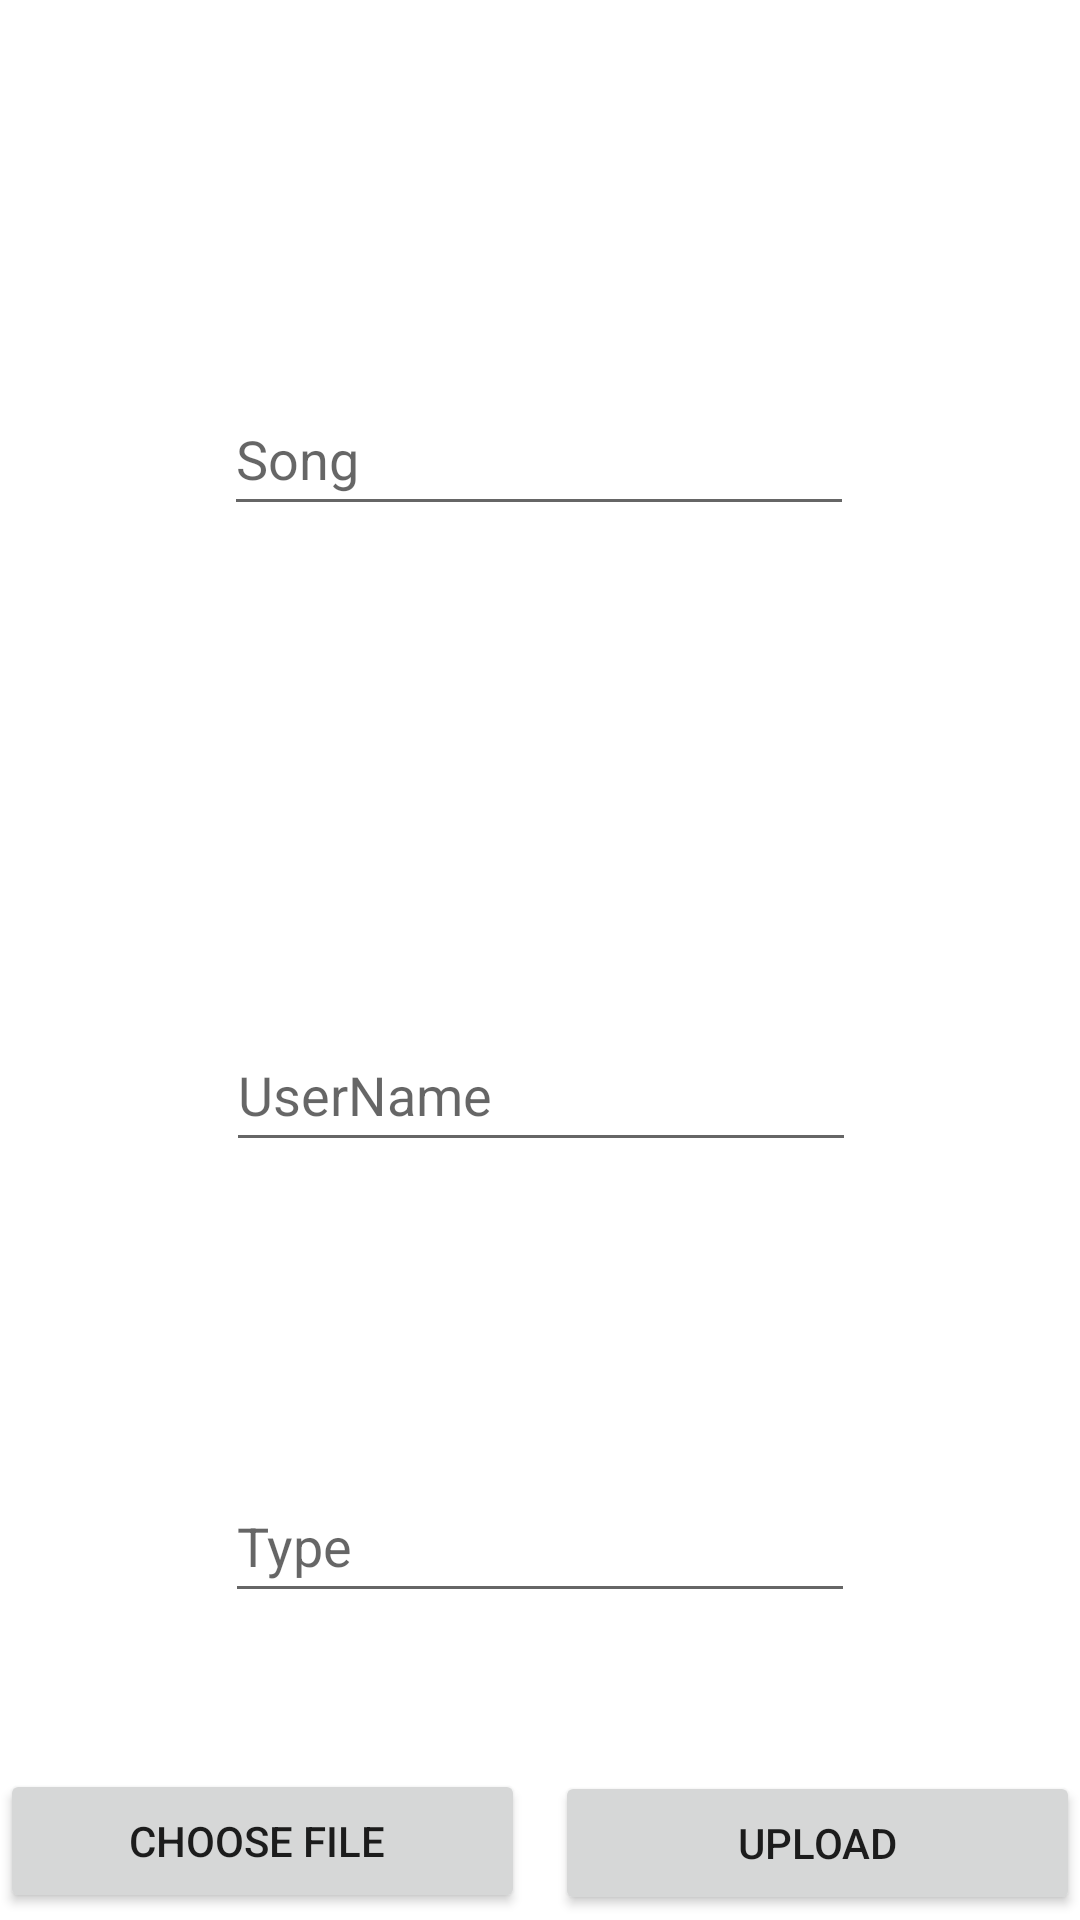

Write the Android layout XML for this screen, with the resource values it uses.
<!-- AndroidManifest.xml: application theme Theme.SoundBase -->
<!-- res/layout/activity_upload.xml -->
<?xml version="1.0" encoding="utf-8"?>
<androidx.constraintlayout.widget.ConstraintLayout xmlns:android="http://schemas.android.com/apk/res/android"
    xmlns:app="http://schemas.android.com/apk/res-auto"
    xmlns:tools="http://schemas.android.com/tools"
    android:layout_width="match_parent"
    android:layout_height="match_parent"
    tools:context=".UploadActivity">

    <Button
        android:id="@+id/btn_fileChoose"
        android:layout_width="0dp"
        android:layout_height="wrap_content"
        android:layout_marginEnd="5dp"
        android:text="CHOOSE FILE "
        app:layout_constraintBottom_toBottomOf="parent"
        app:layout_constraintEnd_toStartOf="@+id/btn_fileUpload"
        app:layout_constraintStart_toStartOf="parent"
        app:layout_constraintTop_toBottomOf="@+id/et_type"
        app:layout_constraintVertical_bias="0.96" />

    <EditText
        android:id="@+id/et_song"
        android:layout_width="wrap_content"
        android:layout_height="wrap_content"
        android:ems="10"
        android:hint="Song"
        android:inputType="textPersonName"
        android:minHeight="48dp"
        app:layout_constraintBottom_toBottomOf="parent"
        app:layout_constraintEnd_toEndOf="parent"
        app:layout_constraintHorizontal_bias="0.497"
        app:layout_constraintStart_toStartOf="parent"
        app:layout_constraintTop_toTopOf="parent"
        app:layout_constraintVertical_bias="0.215" />

    <EditText
        android:id="@+id/et_userName"
        android:layout_width="wrap_content"
        android:layout_height="wrap_content"
        android:layout_marginTop="164dp"
        android:ems="10"
        android:hint="UserName"
        android:inputType="textPersonName"
        android:minHeight="48dp"
        app:layout_constraintEnd_toEndOf="parent"
        app:layout_constraintHorizontal_bias="0.502"
        app:layout_constraintStart_toStartOf="parent"
        app:layout_constraintTop_toBottomOf="@+id/et_song" />

    <EditText
        android:id="@+id/et_type"
        android:layout_width="wrap_content"
        android:layout_height="wrap_content"
        android:ems="10"
        android:hint="Type"
        android:inputType="textPersonName"
        android:minHeight="48dp"
        app:layout_constraintBottom_toBottomOf="parent"
        app:layout_constraintEnd_toEndOf="parent"
        app:layout_constraintStart_toStartOf="parent"
        app:layout_constraintTop_toBottomOf="@+id/et_userName" />

    <Button
        android:id="@+id/btn_fileUpload"
        android:layout_width="0dp"
        android:layout_height="wrap_content"
        android:layout_marginStart="5dp"
        android:text="UPLOAD"
        app:layout_constraintBottom_toBottomOf="parent"
        app:layout_constraintEnd_toEndOf="parent"
        app:layout_constraintStart_toEndOf="@+id/btn_fileChoose"
        app:layout_constraintTop_toBottomOf="@+id/et_type"
        app:layout_constraintVertical_bias="0.968" />
</androidx.constraintlayout.widget.ConstraintLayout>
<!-- resources referenced by this layout -->
<resources>
  <style name="Theme.SoundBase" parent="Theme.MaterialComponents.DayNight.DarkActionBar">
          
          <item name="colorPrimary">@color/purple_500</item>
          <item name="colorPrimaryVariant">@color/purple_700</item>
          <item name="colorOnPrimary">@color/white</item>
          
          <item name="colorSecondary">@color/teal_200</item>
          <item name="colorSecondaryVariant">@color/teal_700</item>
          <item name="colorOnSecondary">@color/black</item>
          
          <item name="android:statusBarColor" tools:targetApi="l">?attr/colorPrimaryVariant</item>
          
      </style>
  <!-- not gathered from this repository: default colours our renderer supplied (Android Studio template values) -->
  <color name="purple_500">#FF6200EE</color>
  <color name="purple_700">#FF3700B3</color>
  <color name="teal_200">#FF03DAC5</color>
  <color name="teal_700">#FF018786</color>
  <color name="black">#FF000000</color>
  <color name="white">#FFFFFFFF</color>
</resources>
